Labelled photos from "60_20_20segmented", an image-classification folder in Sanjana-aravindan/Plant-leaf-disease-classification. The possible labels are: apple frogeye spot, apple scab, apple cedar apple rust, apple healthy, blueberry healthy, cherry powdery mildew, cherry healthy, corn cercospora gray leaf spot, corn common rust, corn northern leaf blight, corn healthy, grape black rot, grape esca black measles, grape leaf blight isariopsis leaf spot markers, grape healthy, orange huanglongbing citrus greening, peach bacterial spot, peach healthy, bell pepper bacterial spot, bell pepper healthy, potato early blight, potato late blight, potato healthy, raspberry healthy, soybean healthy, squash powdery mildew, strawberry leaf scorch, strawberry healthy, tomato bacterial spot, tomato early blight, tomato late blight, tomato leaf mold, tomato septoria leaf spot, tomato two-spotted spider mite, tomato target spot, tomato yellow leaf curl virus, tomato mosaic virus, tomato healthy.

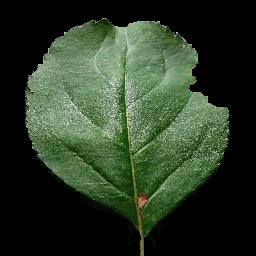
Label: apple frogeye spot

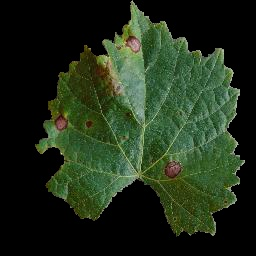
Label: grape black rot

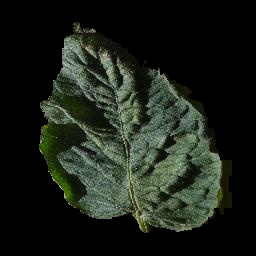
Label: tomato two-spotted spider mite

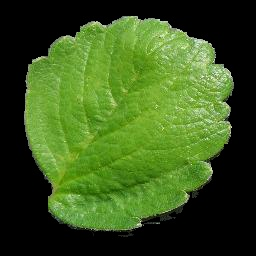
Label: strawberry healthy

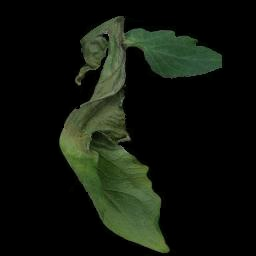
Label: tomato late blight

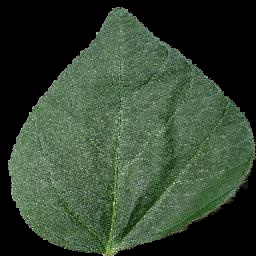
Label: soybean healthy
